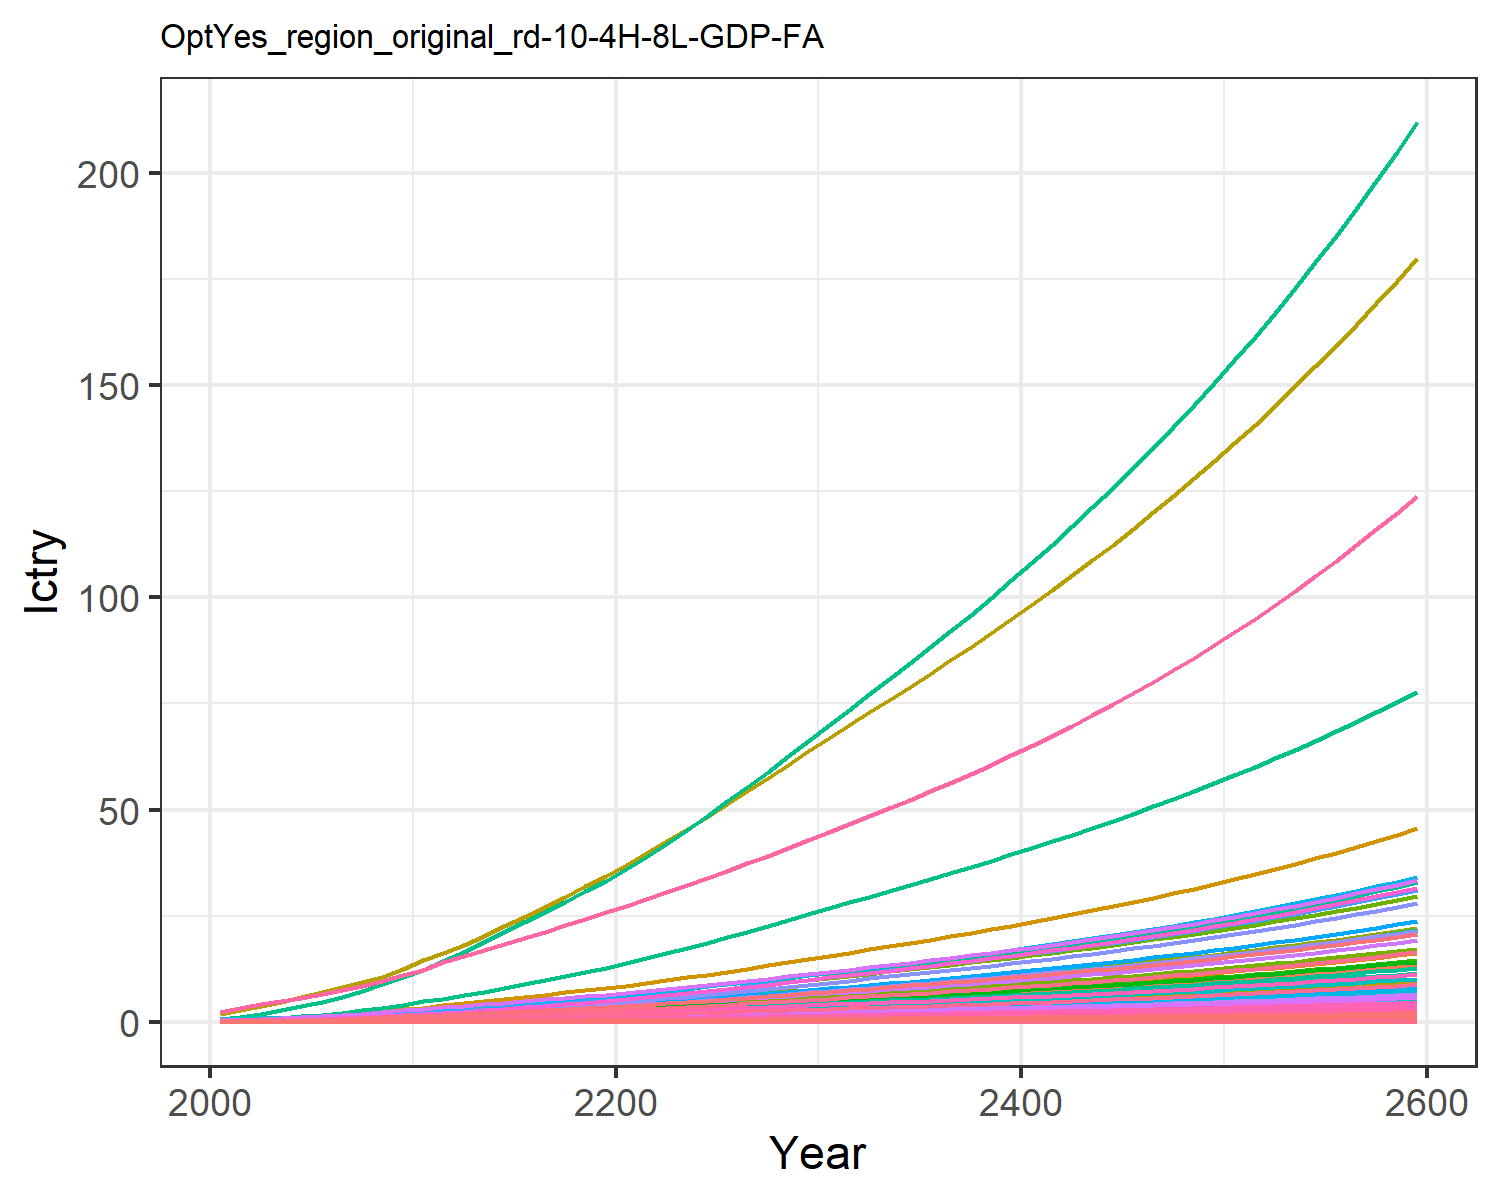

The data file committed next to this chart (first rows):
0.00453980657473139, 0.011897750621834072, 0.0019801954436944992, 0.09577037420395854, 0.09523292874156766, 0.0015171779602880257, 0.14093142316190188, 0.045355418917434574, 0.009200060779657276, 0.00048002840547409876, 0.05365796921146087, 0.0015181990390601295, 0.002138146239742674, 0.04082005285998421, 0.007915093892143038, 0.009788391061420381, 0.0012405073731613825, 0.002461836444612486, 0.009629315334038609, 0.0003286906817513218, 0.008690252275547592, 0.3359970787964497, 0.0005448110438130173, 0.0021606431507056774
0.008381, 0.02285, 0.003103, 0.154, 0.1499, 0.00238, 0.2017, 0.06509, 0.01442, 0.0009228, 0.07696, 0.002915, 0.004105, 0.07521, 0.01241, 0.01574, 0.001951, 0.003861, 0.01511, 0.0005168, 0.01368, 0.5285, 0.0008566, 0.00398
0.01325, 0.03821, 0.004207, 0.2232, 0.2099, 0.003231, 0.2528, 0.08132, 0.01955, 0.001544, 0.09611, 0.00487, 0.00686, 0.1186, 0.01683, 0.02281, 0.002728, 0.005239, 0.02051, 0.0007224, 0.01915, 0.7391, 0.001197, 0.006275
0.02023, 0.06267, 0.005573, 0.3088, 0.2794, 0.004283, 0.2925, 0.09499, 0.02589, 0.002534, 0.1122, 0.007985, 0.01125, 0.1809, 0.02231, 0.03155, 0.003627, 0.006943, 0.0272, 0.0009605, 0.0255, 0.983, 0.001592, 0.009569
0.02807, 0.09144, 0.007039, 0.3988, 0.3519, 0.005413, 0.3317, 0.1092, 0.03271, 0.0037, 0.129, 0.01165, 0.01642, 0.2507, 0.02818, 0.04075, 0.004567, 0.008774, 0.03438, 0.001209, 0.03212, 1.238, 0.002004, 0.01326
0.03689, 0.1229, 0.008614, 0.4986, 0.4313, 0.006627, 0.371, 0.1241, 0.04002, 0.004975, 0.1465, 0.01566, 0.02206, 0.3293, 0.0345, 0.05095, 0.005594, 0.01074, 0.0421, 0.001481, 0.03936, 1.516, 0.002454, 0.01741
0.04739, 0.1618, 0.0103, 0.6144, 0.5184, 0.00793, 0.4121, 0.1396, 0.04788, 0.006557, 0.1648, 0.02062, 0.02907, 0.4227, 0.04128, 0.06278, 0.006722, 0.01285, 0.05038, 0.001779, 0.04731, 1.822, 0.002949, 0.02235
0.05941, 0.2089, 0.01211, 0.747, 0.6134, 0.009325, 0.4544, 0.1557, 0.0563, 0.008474, 0.1838, 0.02664, 0.03756, 0.5297, 0.04853, 0.07634, 0.007952, 0.01511, 0.05925, 0.002105, 0.05598, 2.155, 0.003488, 0.02801
0.07361, 0.265, 0.01405, 0.8989, 0.7175, 0.01081, 0.4979, 0.1725, 0.06529, 0.01075, 0.2036, 0.03379, 0.04766, 0.6561, 0.05628, 0.09187, 0.009301, 0.01753, 0.06871, 0.002462, 0.06548, 2.521, 0.00408, 0.0347
0.08852, 0.3188, 0.01647, 1.038, 0.8317, 0.01269, 0.5556, 0.1939, 0.07658, 0.01295, 0.2289, 0.04068, 0.0574, 0.7889, 0.06602, 0.1061, 0.01078, 0.02056, 0.0806, 0.002854, 0.07591, 2.922, 0.004729, 0.04172
0.1059, 0.3697, 0.0194, 1.154, 0.9507, 0.01494, 0.6234, 0.2185, 0.09018, 0.01503, 0.2579, 0.0472, 0.06662, 0.944, 0.07774, 0.1179, 0.01232, 0.02421, 0.09492, 0.003262, 0.08677, 3.34, 0.005406, 0.04993
0.1205, 0.4246, 0.02296, 1.337, 1.112, 0.01769, 0.7173, 0.2525, 0.1068, 0.01728, 0.298, 0.05423, 0.07658, 1.074, 0.09204, 0.1367, 0.01442, 0.02866, 0.1124, 0.003817, 0.1015, 3.908, 0.006326, 0.0568
0.1384, 0.4821, 0.02631, 1.488, 1.255, 0.02027, 0.7922, 0.2797, 0.1224, 0.01963, 0.3301, 0.0616, 0.08702, 1.233, 0.1055, 0.1521, 0.01627, 0.03285, 0.1288, 0.004306, 0.1145, 4.409, 0.007137, 0.06525
0.1569, 0.5418, 0.02977, 1.631, 1.393, 0.02294, 0.8661, 0.307, 0.1385, 0.02208, 0.3623, 0.06927, 0.09789, 1.398, 0.1194, 0.1668, 0.01807, 0.03717, 0.1457, 0.004783, 0.1272, 4.897, 0.007927, 0.07398
0.176, 0.6023, 0.03336, 1.772, 1.535, 0.0257, 0.9397, 0.3342, 0.1552, 0.02456, 0.3945, 0.07705, 0.1089, 1.569, 0.1338, 0.1812, 0.01991, 0.04165, 0.1633, 0.005272, 0.1401, 5.397, 0.008737, 0.08302
0.1968, 0.6642, 0.03706, 1.919, 1.678, 0.02855, 1.014, 0.3618, 0.1724, 0.02711, 0.4271, 0.08502, 0.1202, 1.755, 0.1486, 0.1963, 0.02177, 0.04627, 0.1813, 0.005764, 0.1532, 5.9, 0.009553, 0.0929
0.2172, 0.7265, 0.04087, 2.06, 1.82, 0.03149, 1.089, 0.3899, 0.1902, 0.02968, 0.4602, 0.09304, 0.1316, 1.937, 0.1639, 0.2107, 0.02362, 0.05104, 0.2, 0.006253, 0.1662, 6.4, 0.01036, 0.1026
0.2391, 0.7874, 0.04479, 2.206, 1.968, 0.0345, 1.166, 0.4185, 0.2085, 0.03219, 0.494, 0.1009, 0.1428, 2.132, 0.1797, 0.2257, 0.02554, 0.05593, 0.2192, 0.006763, 0.1797, 6.921, 0.01121, 0.1129
0.2603, 0.8474, 0.04879, 2.344, 2.112, 0.03759, 1.244, 0.4478, 0.2272, 0.03467, 0.5285, 0.1086, 0.1538, 2.321, 0.1957, 0.2398, 0.02741, 0.06093, 0.2388, 0.007256, 0.1927, 7.425, 0.01203, 0.1229
0.2825, 0.908, 0.05288, 2.49, 2.262, 0.04074, 1.324, 0.4776, 0.2462, 0.03718, 0.5637, 0.1165, 0.165, 2.519, 0.2122, 0.2548, 0.02936, 0.06604, 0.2588, 0.007773, 0.2064, 7.953, 0.01288, 0.1335
0.3055, 0.9722, 0.05718, 2.641, 2.418, 0.04406, 1.406, 0.5084, 0.2663, 0.03984, 0.6001, 0.1248, 0.1768, 2.724, 0.2294, 0.2703, 0.03138, 0.07142, 0.2799, 0.008309, 0.2207, 8.501, 0.01377, 0.1444
0.3319, 1.043, 0.06167, 2.818, 2.595, 0.04752, 1.49, 0.5403, 0.2873, 0.04277, 0.6378, 0.1339, 0.1898, 2.96, 0.2475, 0.2884, 0.03369, 0.07704, 0.3018, 0.008921, 0.2369, 9.127, 0.01479, 0.1569
0.3585, 1.123, 0.0663, 2.995, 2.777, 0.05109, 1.576, 0.5731, 0.3089, 0.04609, 0.6765, 0.1443, 0.2046, 3.196, 0.2661, 0.3066, 0.03605, 0.08283, 0.3245, 0.009546, 0.2534, 9.765, 0.01582, 0.1695
0.3869, 1.208, 0.07105, 3.185, 2.965, 0.05476, 1.664, 0.6068, 0.331, 0.0496, 0.7163, 0.1552, 0.2202, 3.449, 0.2852, 0.3261, 0.03851, 0.08877, 0.3478, 0.0102, 0.2707, 10.43, 0.0169, 0.1829
0.4152, 1.295, 0.07589, 3.373, 3.156, 0.05849, 1.754, 0.6414, 0.3536, 0.05323, 0.7571, 0.1665, 0.2363, 3.7, 0.3047, 0.3454, 0.04099, 0.09482, 0.3715, 0.01085, 0.2881, 11.1, 0.01799, 0.1963
0.4453, 1.385, 0.0809, 3.574, 3.359, 0.06236, 1.849, 0.6777, 0.377, 0.05699, 0.8, 0.1782, 0.253, 3.968, 0.3248, 0.366, 0.04362, 0.1011, 0.3961, 0.01155, 0.3066, 11.81, 0.01914, 0.2106
0.4754, 1.477, 0.08601, 3.775, 3.563, 0.06631, 1.946, 0.7148, 0.4009, 0.06082, 0.8438, 0.1902, 0.2701, 4.236, 0.3454, 0.3866, 0.04628, 0.1075, 0.4211, 0.01225, 0.3253, 12.53, 0.02031, 0.2248
0.5064, 1.572, 0.09123, 3.981, 3.773, 0.07034, 2.045, 0.7527, 0.4253, 0.06477, 0.8885, 0.2024, 0.2876, 4.512, 0.3664, 0.4078, 0.049, 0.114, 0.4468, 0.01297, 0.3444, 13.27, 0.0215, 0.2395
0.5379, 1.668, 0.09657, 4.192, 3.987, 0.07447, 2.145, 0.7915, 0.4503, 0.06879, 0.9342, 0.2149, 0.3054, 4.791, 0.3879, 0.4294, 0.05179, 0.1207, 0.473, 0.01371, 0.3639, 14.02, 0.02273, 0.2544
0.5702, 1.766, 0.102, 4.408, 4.207, 0.0787, 2.248, 0.8312, 0.4759, 0.0729, 0.9811, 0.2277, 0.3237, 5.078, 0.4099, 0.4516, 0.05465, 0.1276, 0.4998, 0.01447, 0.384, 14.8, 0.02398, 0.2697
0.6021, 1.863, 0.1074, 4.621, 4.424, 0.08287, 2.349, 0.8701, 0.5011, 0.07697, 1.027, 0.2403, 0.3418, 5.36, 0.4317, 0.4735, 0.05746, 0.1344, 0.5263, 0.01522, 0.4038, 15.56, 0.02522, 0.2848
0.6333, 1.958, 0.1127, 4.83, 4.634, 0.08695, 2.446, 0.9075, 0.5258, 0.08095, 1.071, 0.2526, 0.3595, 5.637, 0.4529, 0.495, 0.06019, 0.141, 0.5522, 0.01594, 0.423, 16.3, 0.02642, 0.2996
0.6648, 2.053, 0.118, 5.041, 4.845, 0.09104, 2.543, 0.9451, 0.5506, 0.08495, 1.115, 0.265, 0.3772, 5.915, 0.4743, 0.5167, 0.06294, 0.1476, 0.5782, 0.01667, 0.4423, 17.04, 0.02762, 0.3145
0.6965, 2.149, 0.1234, 5.255, 5.059, 0.09519, 2.641, 0.9832, 0.5757, 0.08899, 1.16, 0.2775, 0.3952, 6.196, 0.4959, 0.5386, 0.06572, 0.1543, 0.6045, 0.0174, 0.4618, 17.79, 0.02884, 0.3295
0.7287, 2.246, 0.1288, 5.473, 5.276, 0.0994, 2.742, 1.022, 0.6011, 0.09308, 1.206, 0.2902, 0.4134, 6.481, 0.5178, 0.561, 0.06854, 0.1611, 0.6313, 0.01815, 0.4816, 18.55, 0.03008, 0.3448
0.7614, 2.345, 0.1343, 5.694, 5.497, 0.1037, 2.844, 1.062, 0.627, 0.09724, 1.253, 0.3031, 0.4319, 6.77, 0.5401, 0.5838, 0.07142, 0.1681, 0.6585, 0.01891, 0.5018, 19.33, 0.03134, 0.3602
0.7946, 2.445, 0.14, 5.921, 5.723, 0.1081, 2.949, 1.102, 0.6535, 0.1015, 1.301, 0.3162, 0.4506, 7.063, 0.5629, 0.6071, 0.07435, 0.1752, 0.6862, 0.01969, 0.5224, 20.12, 0.03263, 0.376
0.8285, 2.546, 0.1457, 6.153, 5.953, 0.1125, 3.056, 1.144, 0.6804, 0.1058, 1.35, 0.3295, 0.4698, 7.362, 0.5861, 0.6309, 0.07735, 0.1824, 0.7145, 0.02048, 0.5435, 20.93, 0.03395, 0.392
0.863, 2.65, 0.1516, 6.39, 6.189, 0.1171, 3.166, 1.187, 0.708, 0.1102, 1.4, 0.343, 0.4893, 7.667, 0.6098, 0.6552, 0.08042, 0.1898, 0.7435, 0.0213, 0.565, 21.76, 0.03529, 0.4084
0.8983, 2.756, 0.1576, 6.632, 6.43, 0.1217, 3.279, 1.231, 0.7362, 0.1147, 1.452, 0.3569, 0.5092, 7.977, 0.6341, 0.6802, 0.08356, 0.1973, 0.773, 0.02213, 0.5871, 22.61, 0.03667, 0.4251
0.9343, 2.863, 0.1638, 6.881, 6.678, 0.1265, 3.394, 1.276, 0.765, 0.1192, 1.505, 0.371, 0.5296, 8.295, 0.659, 0.7058, 0.08677, 0.2051, 0.8033, 0.02298, 0.6097, 23.48, 0.03808, 0.4421
0.9711, 2.974, 0.1701, 7.137, 6.932, 0.1314, 3.513, 1.322, 0.7946, 0.1239, 1.56, 0.3854, 0.5504, 8.619, 0.6844, 0.7321, 0.09007, 0.213, 0.8344, 0.02385, 0.6329, 24.37, 0.03953, 0.4595
1.009, 3.086, 0.1765, 7.399, 7.192, 0.1364, 3.635, 1.369, 0.8249, 0.1287, 1.616, 0.4002, 0.5717, 8.951, 0.7105, 0.7591, 0.09346, 0.2211, 0.8662, 0.02475, 0.6567, 25.28, 0.04102, 0.4774
1.047, 3.201, 0.1832, 7.668, 7.459, 0.1415, 3.76, 1.418, 0.856, 0.1336, 1.673, 0.4153, 0.5935, 9.29, 0.7373, 0.7868, 0.09693, 0.2294, 0.8988, 0.02567, 0.6811, 26.22, 0.04254, 0.4957
1.087, 3.319, 0.1899, 7.945, 7.734, 0.1468, 3.889, 1.469, 0.8879, 0.1387, 1.732, 0.4308, 0.6159, 9.638, 0.7648, 0.8152, 0.1005, 0.238, 0.9323, 0.02662, 0.7062, 27.19, 0.04411, 0.5144
1.128, 3.44, 0.1969, 8.229, 8.016, 0.1522, 4.021, 1.52, 0.9207, 0.1438, 1.793, 0.4467, 0.6388, 9.994, 0.793, 0.8445, 0.1042, 0.2468, 0.9667, 0.02759, 0.7319, 28.18, 0.04572, 0.5336
1.169, 3.563, 0.2041, 8.522, 8.306, 0.1578, 4.157, 1.574, 0.9544, 0.1491, 1.856, 0.463, 0.6623, 10.36, 0.822, 0.8746, 0.108, 0.2558, 1.002, 0.02859, 0.7584, 29.2, 0.04738, 0.5533
1.212, 3.69, 0.2115, 8.822, 8.604, 0.1635, 4.297, 1.629, 0.989, 0.1545, 1.921, 0.4797, 0.6864, 10.73, 0.8519, 0.9056, 0.1118, 0.2651, 1.038, 0.02962, 0.7857, 30.24, 0.04908, 0.5735
1.256, 3.821, 0.2191, 9.132, 8.912, 0.1694, 4.441, 1.685, 1.025, 0.1601, 1.988, 0.4968, 0.7113, 11.12, 0.8825, 0.9375, 0.1158, 0.2746, 1.076, 0.03067, 0.8138, 31.32, 0.05084, 0.5943
1.301, 3.954, 0.2269, 9.451, 9.228, 0.1755, 4.59, 1.743, 1.061, 0.1659, 2.056, 0.5144, 0.7367, 11.51, 0.9141, 0.9703, 0.1199, 0.2844, 1.114, 0.03176, 0.8427, 32.43, 0.05264, 0.6157
1.347, 4.091, 0.2349, 9.78, 9.554, 0.1817, 4.742, 1.803, 1.099, 0.1718, 2.127, 0.5326, 0.763, 11.92, 0.9466, 1.004, 0.1242, 0.2946, 1.154, 0.03289, 0.8724, 33.57, 0.0545, 0.6376
1.395, 4.232, 0.2432, 10.12, 9.889, 0.1881, 4.9, 1.865, 1.138, 0.1778, 2.2, 0.5512, 0.7899, 12.34, 0.9801, 1.039, 0.1285, 0.305, 1.195, 0.03404, 0.9031, 34.75, 0.05642, 0.6602
1.444, 4.377, 0.2517, 10.47, 10.23, 0.1947, 5.062, 1.929, 1.178, 0.1841, 2.275, 0.5703, 0.8177, 12.77, 1.015, 1.075, 0.133, 0.3157, 1.237, 0.03523, 0.9347, 35.97, 0.0584, 0.6835
1.495, 4.527, 0.2604, 10.83, 10.59, 0.2016, 5.229, 1.995, 1.219, 0.1905, 2.353, 0.59, 0.8462, 13.21, 1.05, 1.112, 0.1377, 0.3267, 1.28, 0.03646, 0.9673, 37.22, 0.06043, 0.7074
1.547, 4.68, 0.2695, 11.2, 10.96, 0.2086, 5.401, 2.063, 1.262, 0.1971, 2.433, 0.6103, 0.8756, 13.66, 1.087, 1.15, 0.1425, 0.3381, 1.325, 0.03773, 1.001, 38.51, 0.06253, 0.732
1.6, 4.838, 0.2788, 11.58, 11.34, 0.2158, 5.578, 2.133, 1.306, 0.2039, 2.515, 0.6312, 0.9059, 14.13, 1.124, 1.19, 0.1474, 0.3499, 1.371, 0.03904, 1.035, 39.84, 0.0647, 0.7574
1.655, 5, 0.2884, 11.97, 11.73, 0.2233, 5.76, 2.205, 1.351, 0.211, 2.601, 0.6527, 0.9372, 14.61, 1.163, 1.23, 0.1525, 0.362, 1.418, 0.04038, 1.071, 41.21, 0.06693, 0.7836
1.712, 5.167, 0.2983, 12.38, 12.13, 0.231, 5.948, 2.28, 1.397, 0.2182, 2.689, 0.6749, 0.9693, 15.11, 1.204, 1.272, 0.1577, 0.3745, 1.467, 0.04177, 1.108, 42.62, 0.06923, 0.8105
1.771, 5.339, 0.3085, 12.8, 12.55, 0.2389, 6.142, 2.357, 1.446, 0.2257, 2.779, 0.6977, 1.002, 15.62, 1.245, 1.315, 0.1632, 0.3874, 1.517, 0.04321, 1.146, 44.08, 0.07161, 0.8383
1.831, 5.517, 0.3191, 13.23, 12.98, 0.2472, 6.342, 2.437, 1.495, 0.2334, 2.873, 0.7212, 1.037, 16.15, 1.288, 1.36, 0.1687, 0.4007, 1.569, 0.04469, 1.185, 45.59, 0.07407, 0.8669
